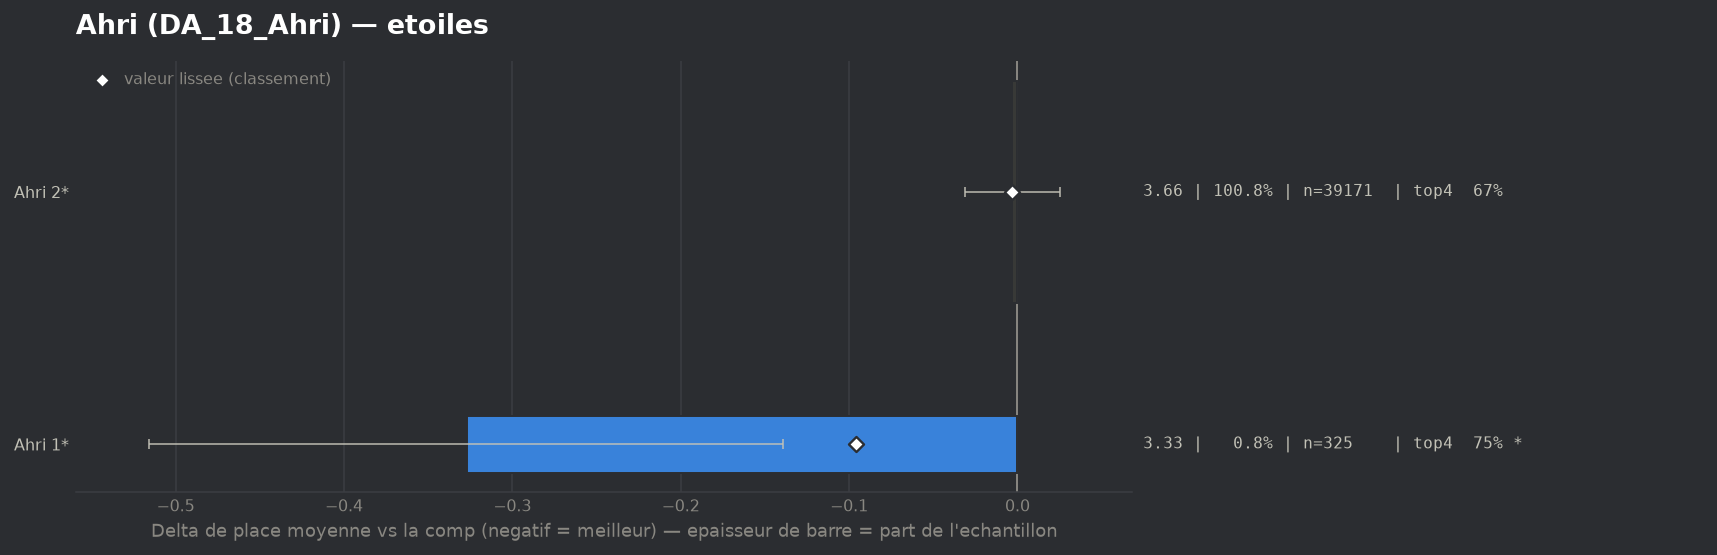

Values plotted in this chart, from the file beside it:
group, label, n, share, avg_place, shrunk_avg, score, d_avg, d_avg_pess, impact, d_top4, win, top2, top4, sd, z, p, significant
populaire, Ahri 1*, 325, 0.008359, 3.335, 3.566, -0.096, -0.327, -0.139, 0.0008, 0.0843, 0.0677, 0.4369, 0.7538, 1.724, -3.4, 0.00067, True
populaire, Ahri 2*, 39171, 1.008, 3.66, 3.66, -0.003, -0.003, 0.0, 0.003, 0.0009, 0.1519, 0.3403, 0.6704, 1.966, -0.22, 0.8284, False
